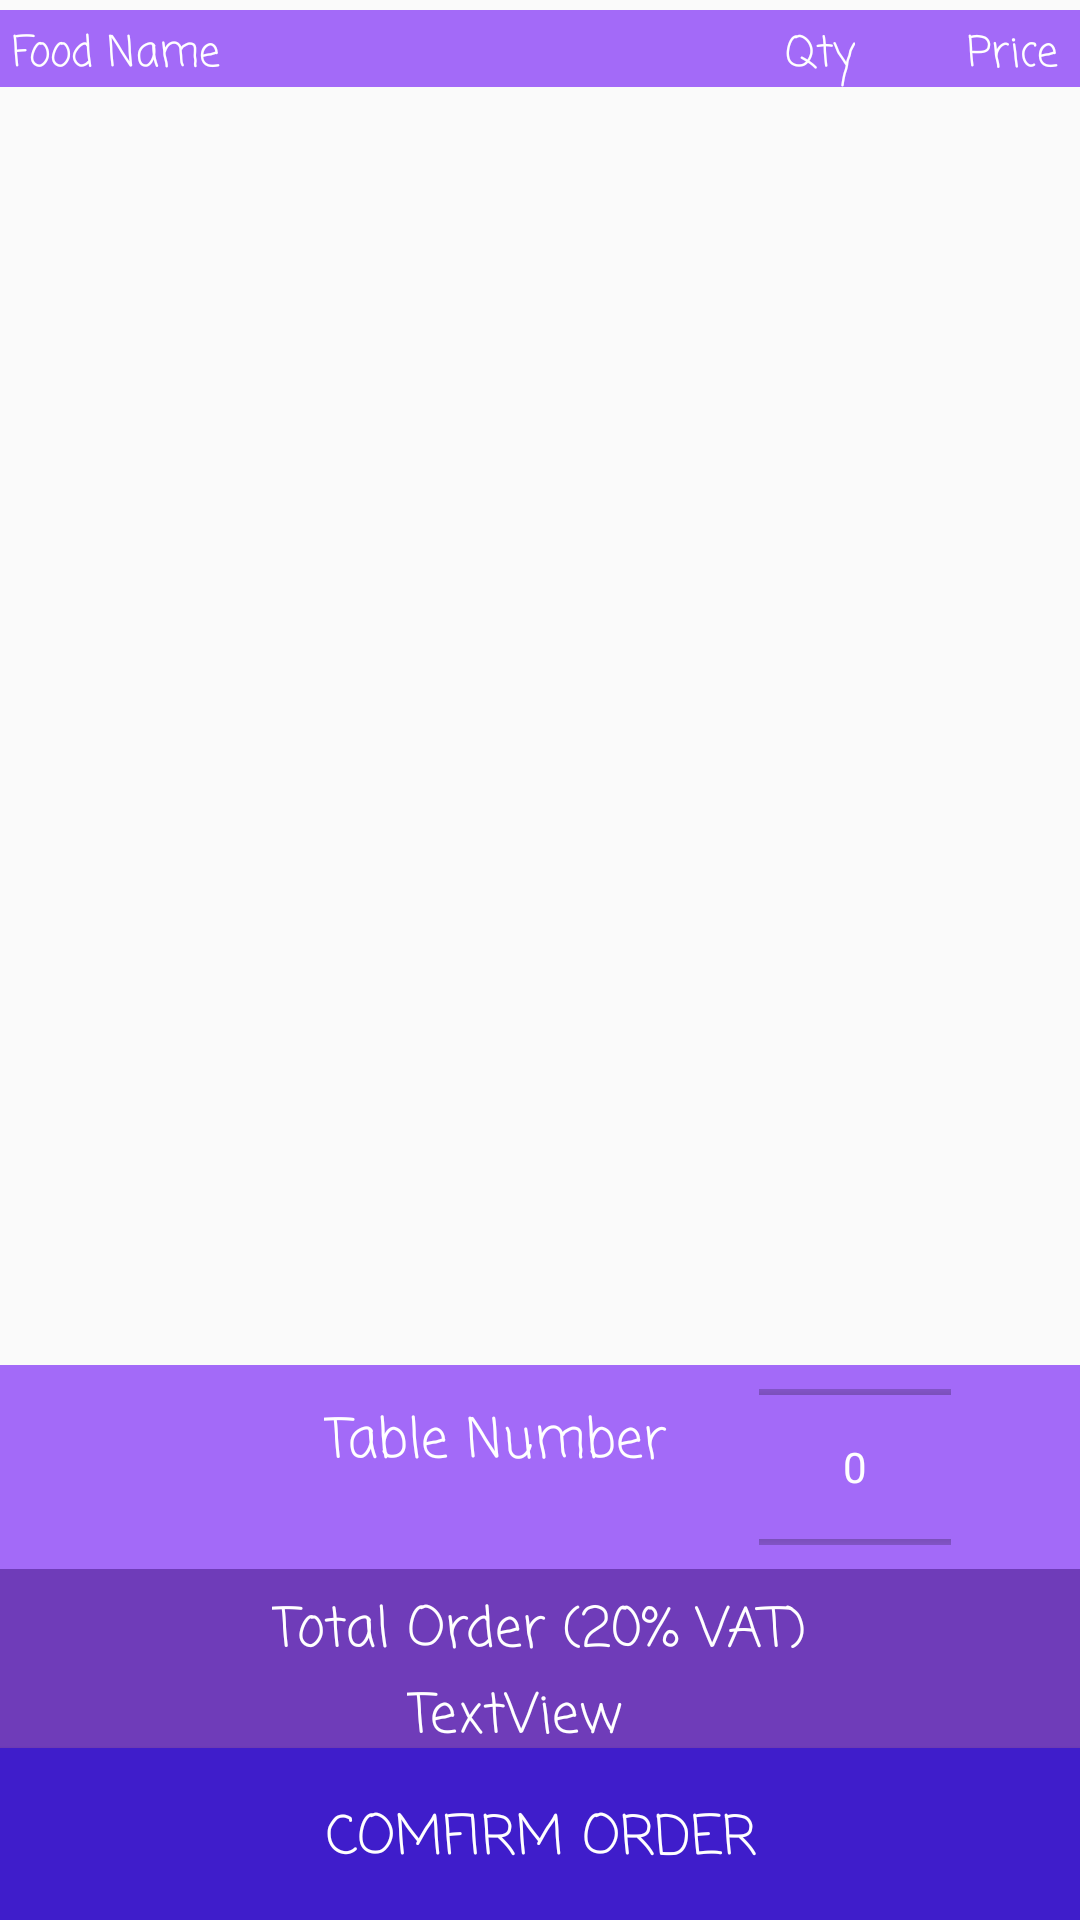

Write the Android layout XML for this screen, with the resource values it uses.
<!-- AndroidManifest.xml: application theme AppTheme -->
<!-- res/layout/activity_order_cart.xml -->
<?xml version="1.0" encoding="utf-8"?>
<androidx.constraintlayout.widget.ConstraintLayout xmlns:android="http://schemas.android.com/apk/res/android"
    xmlns:app="http://schemas.android.com/apk/res-auto"
    xmlns:tools="http://schemas.android.com/tools"
    android:layout_width="match_parent"
    android:layout_height="wrap_content"
    tools:context=".OrderCart">

    <androidx.recyclerview.widget.RecyclerView
        android:id="@+id/orderList"
        android:layout_width="396dp"
        android:layout_height="407dp"
        android:layout_marginStart="5dp"
        android:layout_marginTop="32dp"
        android:layout_marginEnd="5dp"
        app:layout_constraintEnd_toEndOf="parent"
        app:layout_constraintStart_toStartOf="parent"
        app:layout_constraintTop_toTopOf="parent" />

    <androidx.constraintlayout.widget.ConstraintLayout
        android:id="@+id/constraintLayout"
        android:layout_width="409dp"
        android:layout_height="wrap_content"
        android:layout_marginStart="5dp"
        android:layout_marginTop="16dp"
        android:layout_marginEnd="5dp"
        android:background="#A36AF8"
        app:layout_constraintEnd_toEndOf="parent"
        app:layout_constraintStart_toStartOf="parent"
        app:layout_constraintTop_toBottomOf="@+id/orderList">

        <TextView
            android:id="@+id/txtDetailTableNo"
            android:layout_width="127dp"
            android:layout_height="26dp"
            android:layout_marginStart="132dp"
            android:layout_marginTop="12dp"
            android:fontFamily="casual"
            android:text="@string/txt_table_number"
            android:textColor="@android:color/background_light"
            android:textSize="18sp"
            app:layout_constraintStart_toStartOf="parent"
            app:layout_constraintTop_toTopOf="parent" />

        <NumberPicker
            android:id="@+id/tipPercentage"
            android:layout_width="64dp"
            android:layout_height="68dp"
            android:layout_marginEnd="68dp"
            android:fadeScrollbars="false"
            android:showDividers="middle|beginning|end"
            android:textColor="@android:color/background_light"
            android:textSize="30sp"
            android:theme="@style/AppTheme.Picker"
            app:layout_constraintEnd_toEndOf="parent"
            app:layout_constraintTop_toTopOf="parent" />
    </androidx.constraintlayout.widget.ConstraintLayout>

    <androidx.constraintlayout.widget.ConstraintLayout
        android:id="@+id/constraintLayout2"
        android:layout_width="409dp"
        android:layout_height="wrap_content"
        android:layout_marginStart="5dp"
        android:layout_marginEnd="5dp"
        android:background="#6F3CB9"
        app:layout_constraintEnd_toEndOf="parent"
        app:layout_constraintStart_toStartOf="parent"
        app:layout_constraintTop_toBottomOf="@+id/constraintLayout">

        <TextView
            android:id="@+id/txtTotalheader"
            android:layout_width="wrap_content"
            android:layout_height="wrap_content"
            android:layout_marginTop="7dp"
            android:layout_marginEnd="116dp"
            android:fontFamily="casual"
            android:text="@string/total_order_20_vat"
            android:textColor="@android:color/background_light"
            android:textSize="18sp"
            app:layout_constraintEnd_toEndOf="parent"
            app:layout_constraintTop_toTopOf="parent" />

        <TextView
            android:id="@+id/txtTotal"
            android:layout_width="wrap_content"
            android:layout_height="wrap_content"
            android:layout_marginTop="1dp"
            android:layout_marginEnd="177dp"
            android:fontFamily="casual"
            android:text="TextView"
            android:textColor="@android:color/background_light"
            android:textSize="18sp"
            app:layout_constraintEnd_toEndOf="parent"
            app:layout_constraintTop_toBottomOf="@+id/txtTotalheader" />
    </androidx.constraintlayout.widget.ConstraintLayout>

    <Button
        android:id="@+id/btnComfirm"
        android:layout_width="410dp"
        android:layout_height="61dp"
        android:layout_marginStart="5dp"
        android:layout_marginEnd="5dp"
        android:background="@color/colorPrimaryDark"
        android:fontFamily="casual"
        android:text="@string/comfirm_order"
        android:textColor="@android:color/background_light"
        android:textSize="18sp"
        app:layout_constraintBottom_toBottomOf="parent"
        app:layout_constraintEnd_toEndOf="parent"
        app:layout_constraintStart_toStartOf="parent"
        app:layout_constraintTop_toBottomOf="@+id/constraintLayout2" />

    <androidx.constraintlayout.widget.ConstraintLayout
        android:layout_width="409dp"
        android:layout_height="wrap_content"
        android:layout_marginStart="5dp"
        android:layout_marginEnd="5dp"
        android:background="#A36AF8"
        app:layout_constraintBottom_toTopOf="@+id/orderList"
        app:layout_constraintEnd_toEndOf="parent"
        app:layout_constraintStart_toStartOf="parent"
        app:layout_constraintTop_toTopOf="parent">

        <TextView
            android:id="@+id/textView8"
            android:layout_width="wrap_content"
            android:layout_height="wrap_content"
            android:layout_marginStart="28dp"
            android:layout_marginTop="4dp"
            android:layout_marginEnd="189dp"
            android:fontFamily="casual"
            android:text="Food Name"
            android:textColor="@android:color/background_light"
            android:textSize="14sp"
            app:layout_constraintEnd_toStartOf="@+id/textView9"
            app:layout_constraintStart_toStartOf="parent"
            app:layout_constraintTop_toTopOf="parent" />

        <TextView
            android:id="@+id/textView9"
            android:layout_width="wrap_content"
            android:layout_height="wrap_content"
            android:layout_marginStart="188dp"
            android:layout_marginTop="4dp"
            android:fontFamily="casual"
            android:text="Qty"
            android:textColor="@android:color/background_light"
            android:textSize="14sp"
            app:layout_constraintStart_toEndOf="@+id/textView8"
            app:layout_constraintTop_toTopOf="parent" />

        <TextView
            android:id="@+id/textView11"
            android:layout_width="wrap_content"
            android:layout_height="wrap_content"
            android:layout_marginStart="37dp"
            android:layout_marginTop="4dp"
            android:layout_marginEnd="32dp"
            android:fontFamily="casual"
            android:text="Price"
            android:textColor="@android:color/background_light"
            android:textSize="14sp"
            app:layout_constraintEnd_toEndOf="parent"
            app:layout_constraintStart_toEndOf="@+id/textView9"
            app:layout_constraintTop_toTopOf="parent" />
    </androidx.constraintlayout.widget.ConstraintLayout>

</androidx.constraintlayout.widget.ConstraintLayout>
<!-- resources referenced by this layout -->
<resources>
  <color name="colorPrimaryDark">#3F1DCB</color>
  <string name="comfirm_order">Comfirm Order</string>
  <string name="total_order_20_vat">Total Order (20% VAT)</string>
  <string name="txt_table_number">Table Number</string>
  <style name="AppTheme.Picker" parent="Theme.AppCompat.Light.NoActionBar">
          <item name="android:textColorPrimary">@android:color/white</item>
      </style>
  <style name="AppTheme" parent="Theme.AppCompat.Light.DarkActionBar">
          
          <item name="colorPrimary">@color/colorPrimary</item>
          <item name="colorPrimaryDark">@color/colorPrimaryDark</item>
          <item name="colorAccent">@color/colorAccent</item>
      </style>
  <color name="colorPrimary">#7C4DFF</color>
  <color name="colorAccent">#C59EF9</color>
</resources>
